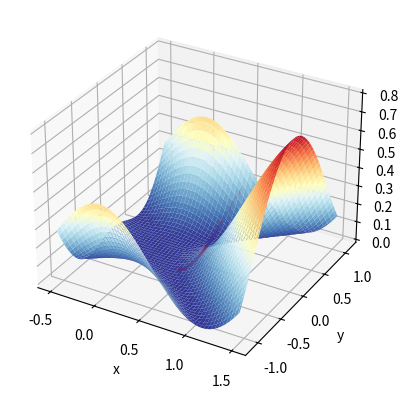

Write the Python code that produced this figure.
from matplotlib import pyplot as plt
import numpy as np
from math import exp

res = 100

xs = np.linspace(-0.5,1.5,res)
ys = np.linspace(-1.1,1.1,res)

def local_minima(x,y,x0,y0):
    return -exp(-(x-x0)**2-(y-y0)**2)

minimas = [[0,0],[0,1],[1,1/2]]

X = np.zeros((res,res))
Y = np.zeros((res,res))
Z = np.zeros((res,res))
for i in range(len(xs)):
    x = xs[i]
    for j in range(len(ys)):
        y = ys[j]
        z = 0
        a = 1-exp(-(x+y)**2)
        b = 1-exp(-(x-y)**2)
        Z[i,j] = a*b
        X[i,j] = x
        Y[i,j] = y

"""
x0,y0 = 0.2,0.5
rate = 1
gdxs, gdys = [x0],[y0]
for k in range(10):
    i,j = int(x0//(xs[1]-xs[0])),int(y0//(ys[1]-ys[0]))
    gx = Z[i+1][j]-Z[i][j]
    gy = Z[i][j+1]-Z[i][j]
    x0 += gx*rate
    y0 += gy*rate
    gdxs.append(x0)
    gdys.append(y0)"""

x0,y0 = 1,0
i,j = int((x0+0.5)//(xs[1]-xs[0])),int((y0+1)//(ys[1]-ys[0]))
gdis, gdjs = [i],[j]
for k in range(100):
    mini = np.max(Z)
    mini_i,mini_j = 0,0
    offsets = [-1,0,1]
    for oi in offsets:
        for oj in offsets:
            if Z[i+oi][j+oj] <= mini:
                mini = Z[i+oi][j+oi]
                mini_i = i+oi
                mini_j = j+oj
    i = mini_i+1-1
    j = mini_j+1-1
    gdis.append(mini_i)
    gdjs.append(mini_j)

gxs,gys,gzs = [],[],[]
for k in range(len(gdis)):
    i = gdis[k]
    j = gdjs[k]
    gxs.append(X[i][j])
    gys.append(Y[i][j])
    gzs.append(Z[i][j]+0.1)

fig = plt.figure()
ax = fig.add_subplot(111, projection='3d')
ax.plot(gxs,gys,gzs,color="r",linewidth=2,alpha=1)
ax.plot_surface(X,Y,Z,cmap="RdYlBu_r")
ax.set_xlabel("x")
ax.set_ylabel("y")
ax.set_zlabel("z")

plt.show()
        
